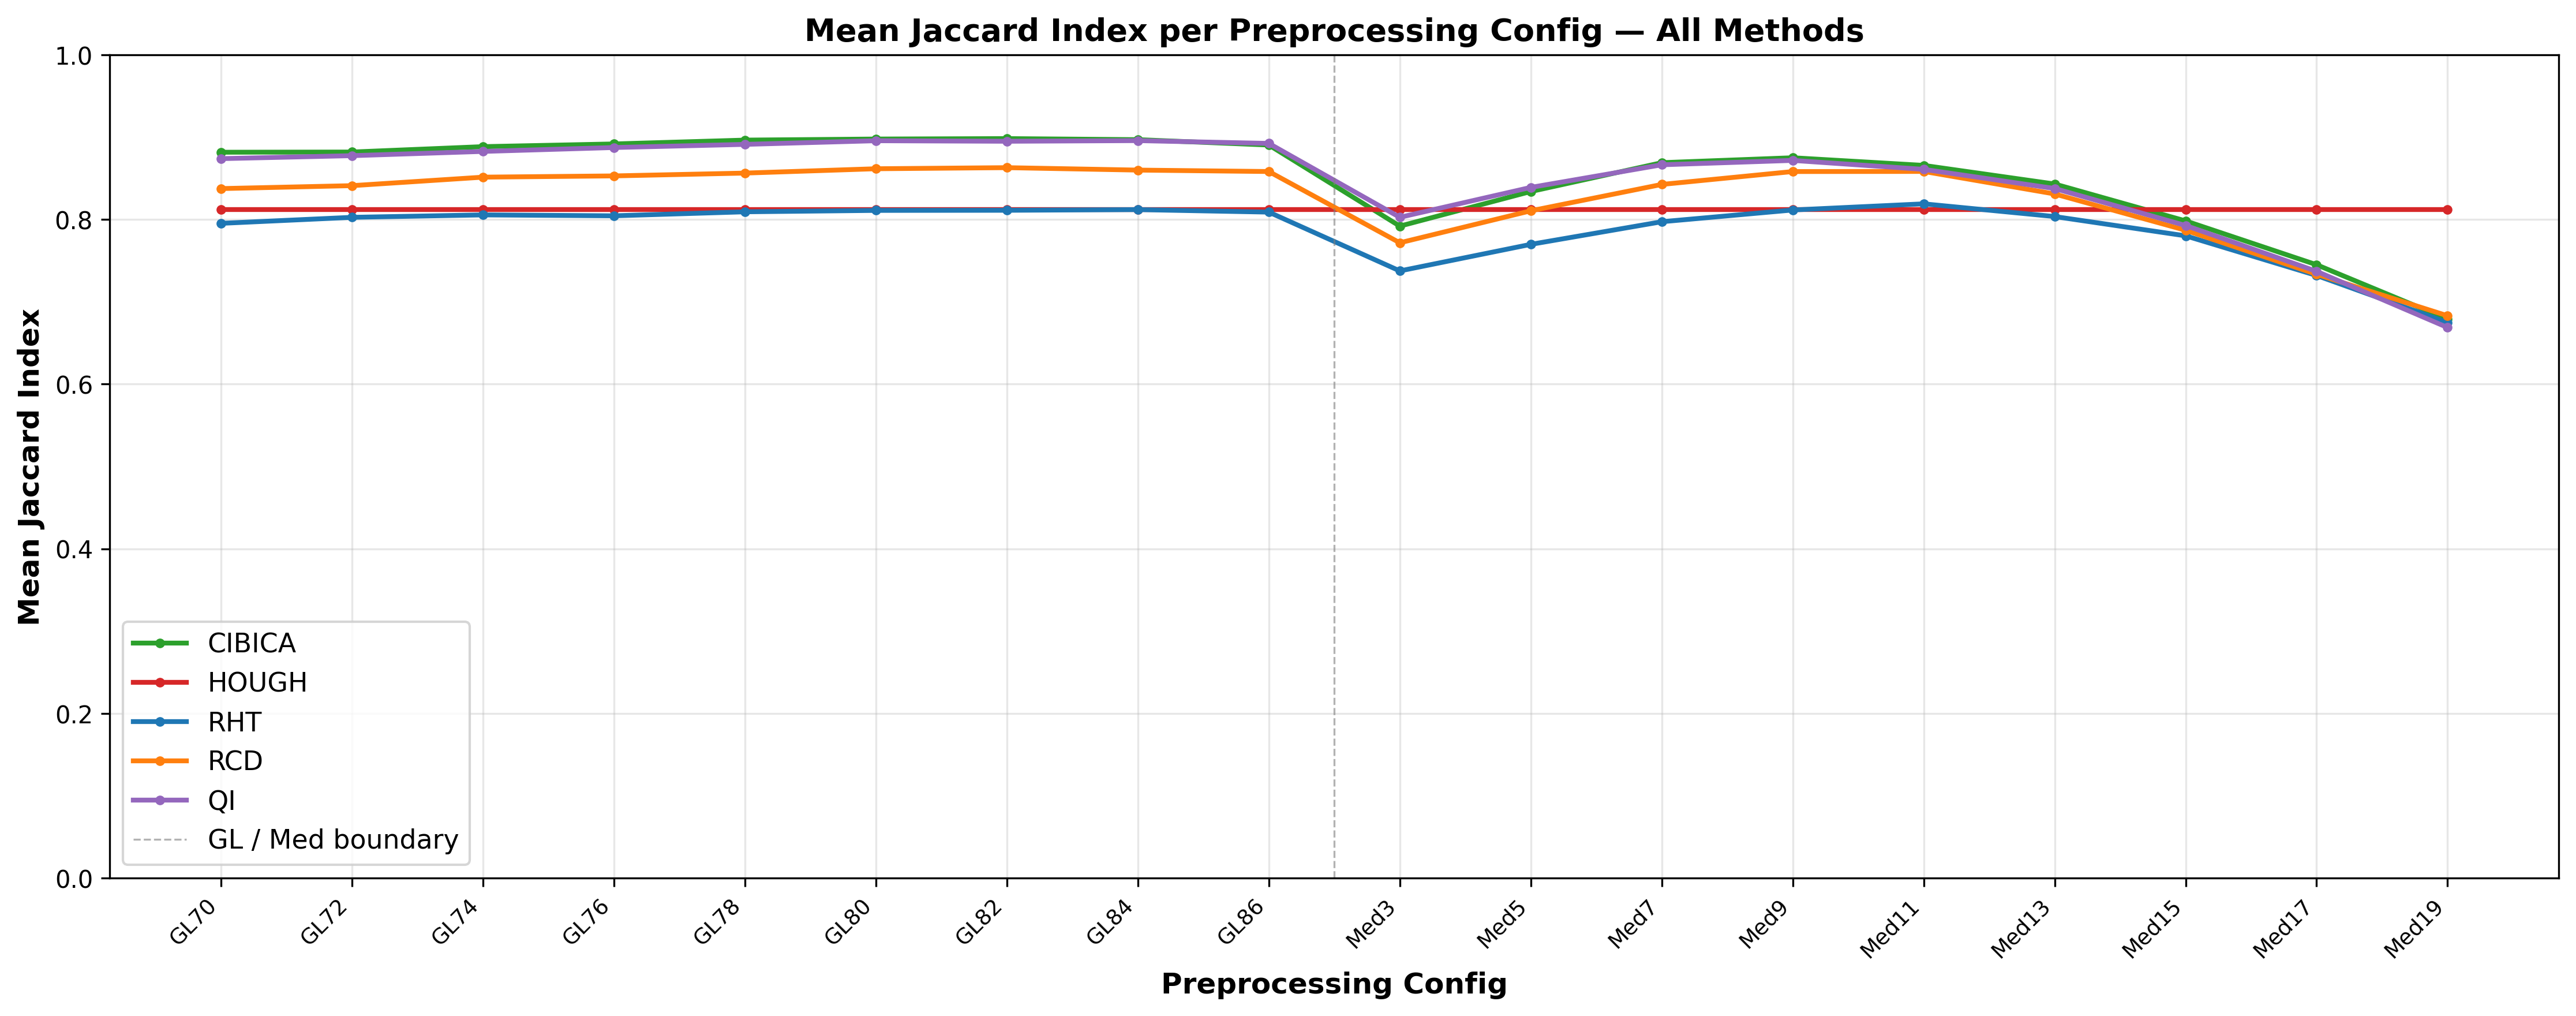

Values plotted in this chart, from the file beside it:
config, mean_Jaccard_CIBICA, mean_Jaccard_HOUGH, mean_Jaccard_RHT, mean_Jaccard_RCD, mean_Jaccard_QI
GL70, 0.8817, 0.8124, 0.7953, 0.8376, 0.874
GL72, 0.882, 0.8124, 0.8027, 0.8411, 0.8776
GL74, 0.8885, 0.8124, 0.8056, 0.8515, 0.8827
GL76, 0.8918, 0.8124, 0.8045, 0.853, 0.8875
GL78, 0.8965, 0.8124, 0.8094, 0.8564, 0.8913
GL80, 0.8978, 0.8124, 0.8111, 0.8617, 0.8957
GL82, 0.8983, 0.8124, 0.8112, 0.863, 0.8951
GL84, 0.897, 0.8124, 0.812, 0.8601, 0.8959
GL86, 0.8905, 0.8124, 0.809, 0.8583, 0.8925
Med3, 0.792, 0.8124, 0.7375, 0.7717, 0.8027
Med5, 0.834, 0.8124, 0.7698, 0.8106, 0.839
Med7, 0.8691, 0.8124, 0.7973, 0.8426, 0.8665
Med9, 0.875, 0.8124, 0.8116, 0.8583, 0.8718
Med11, 0.8658, 0.8124, 0.819, 0.8584, 0.861
Med13, 0.8431, 0.8124, 0.8036, 0.831, 0.8377
Med15, 0.7983, 0.8124, 0.7802, 0.7869, 0.7927
Med17, 0.745, 0.8124, 0.732, 0.7335, 0.737
Med19, 0.679, 0.8124, 0.6749, 0.683, 0.6688
